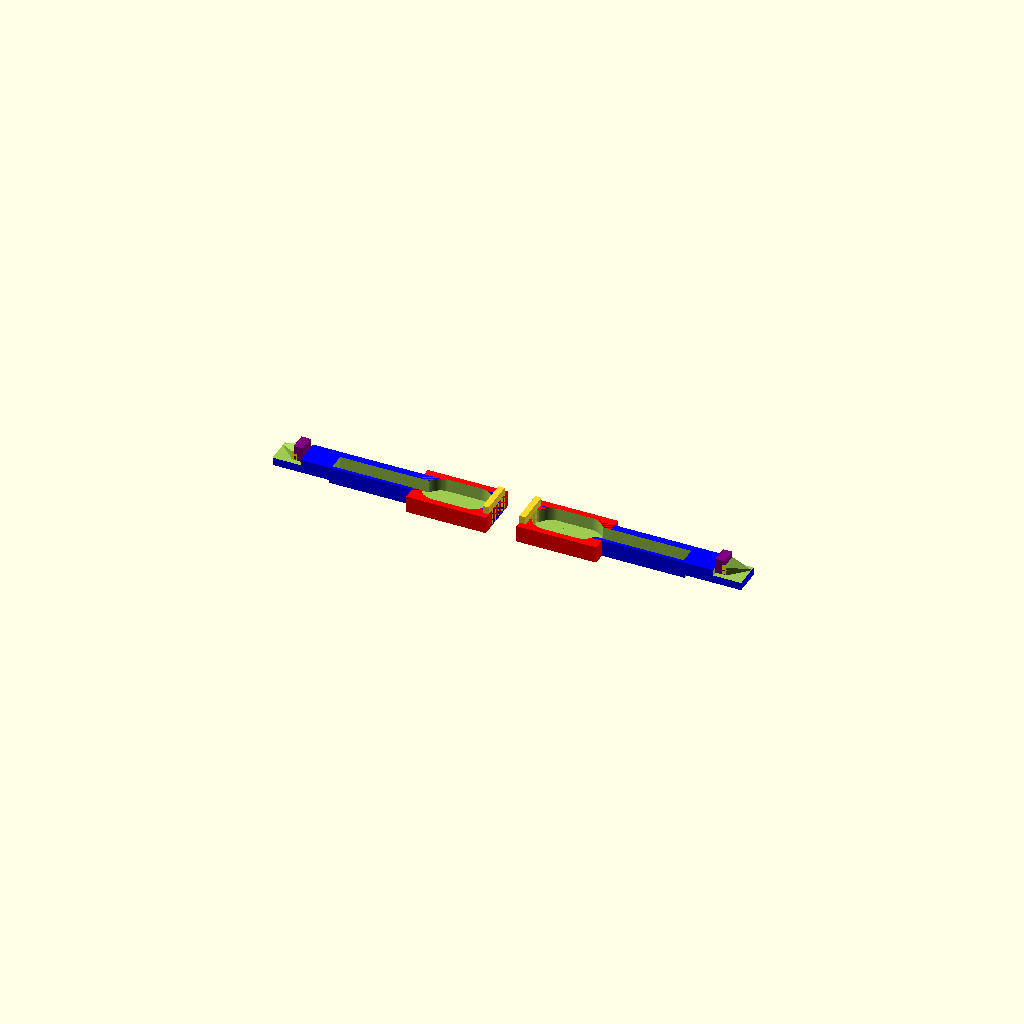
Cell 1: rendered with the file's own defaults.
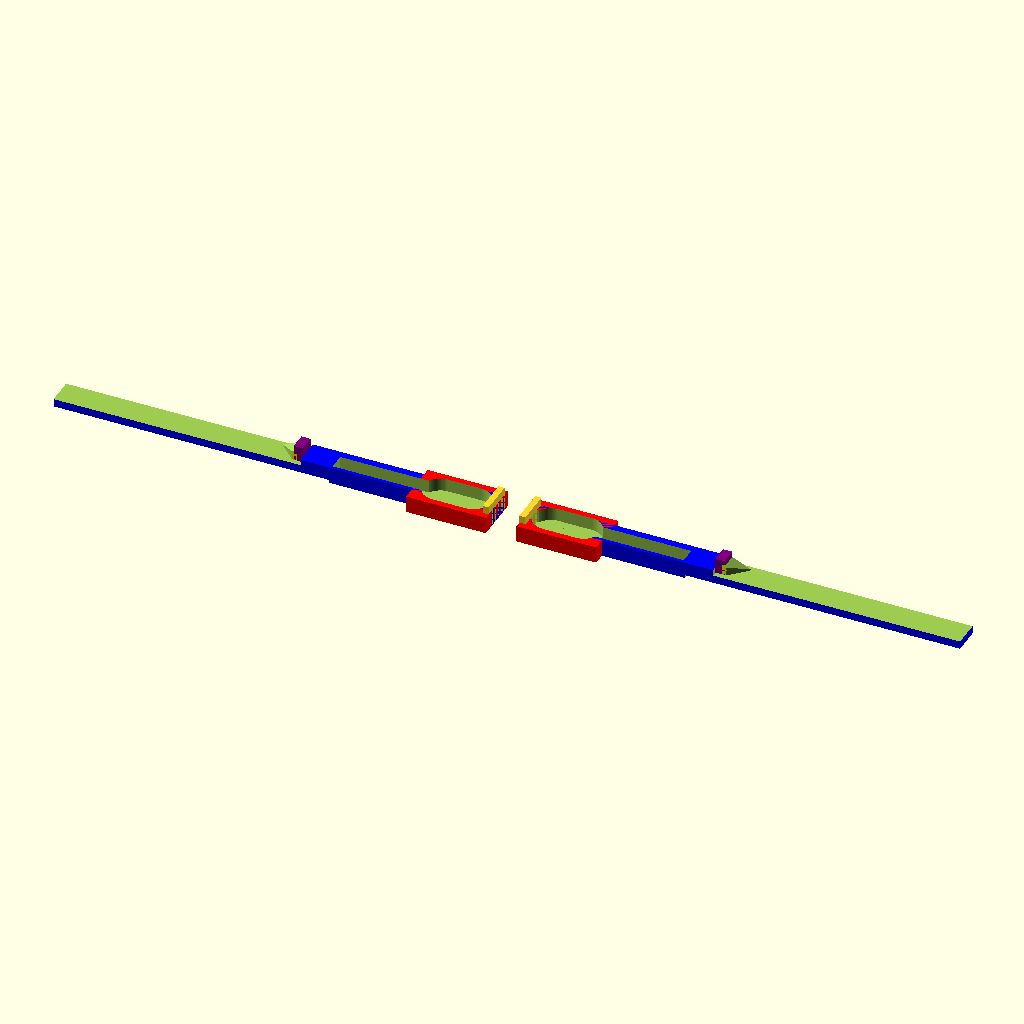
Cell 2: the same model with overall_length = 142.78.
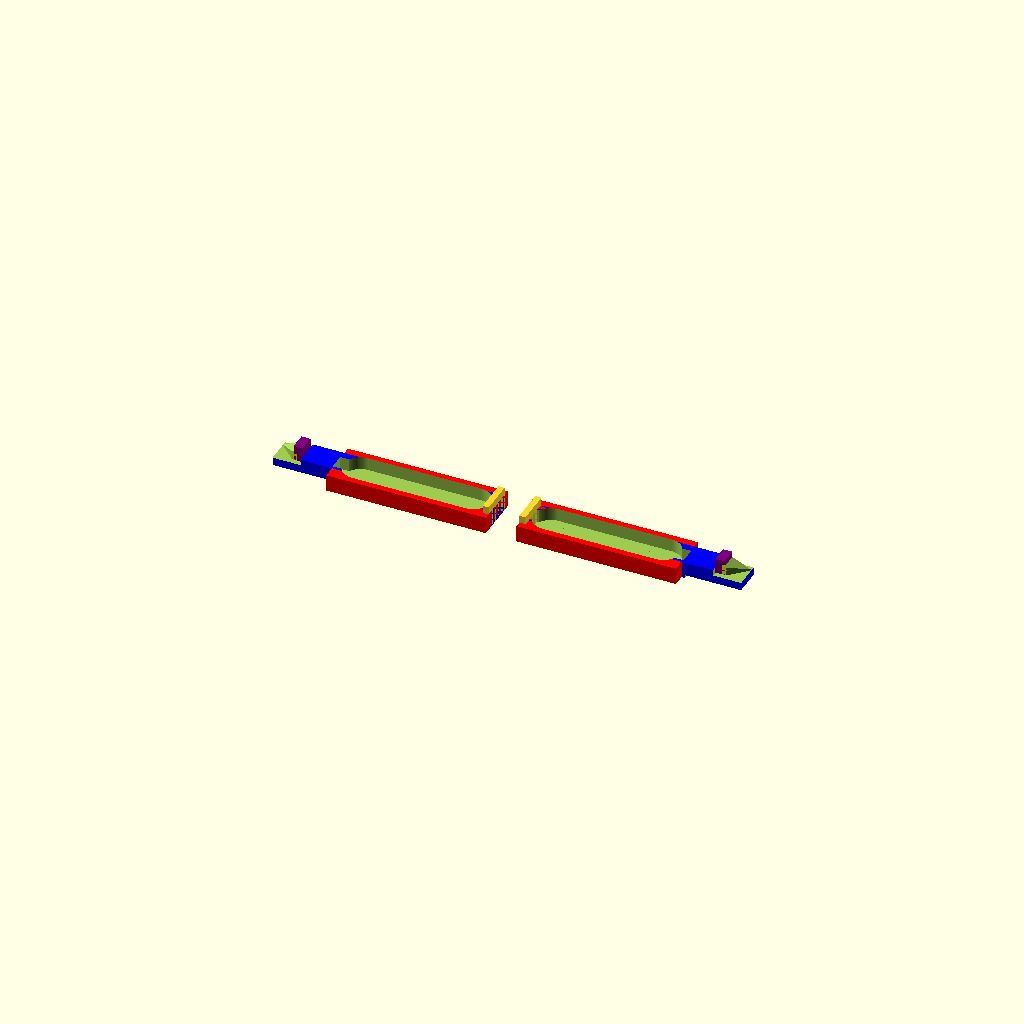
Cell 3: finger_section_length = 52 (everything else at default).
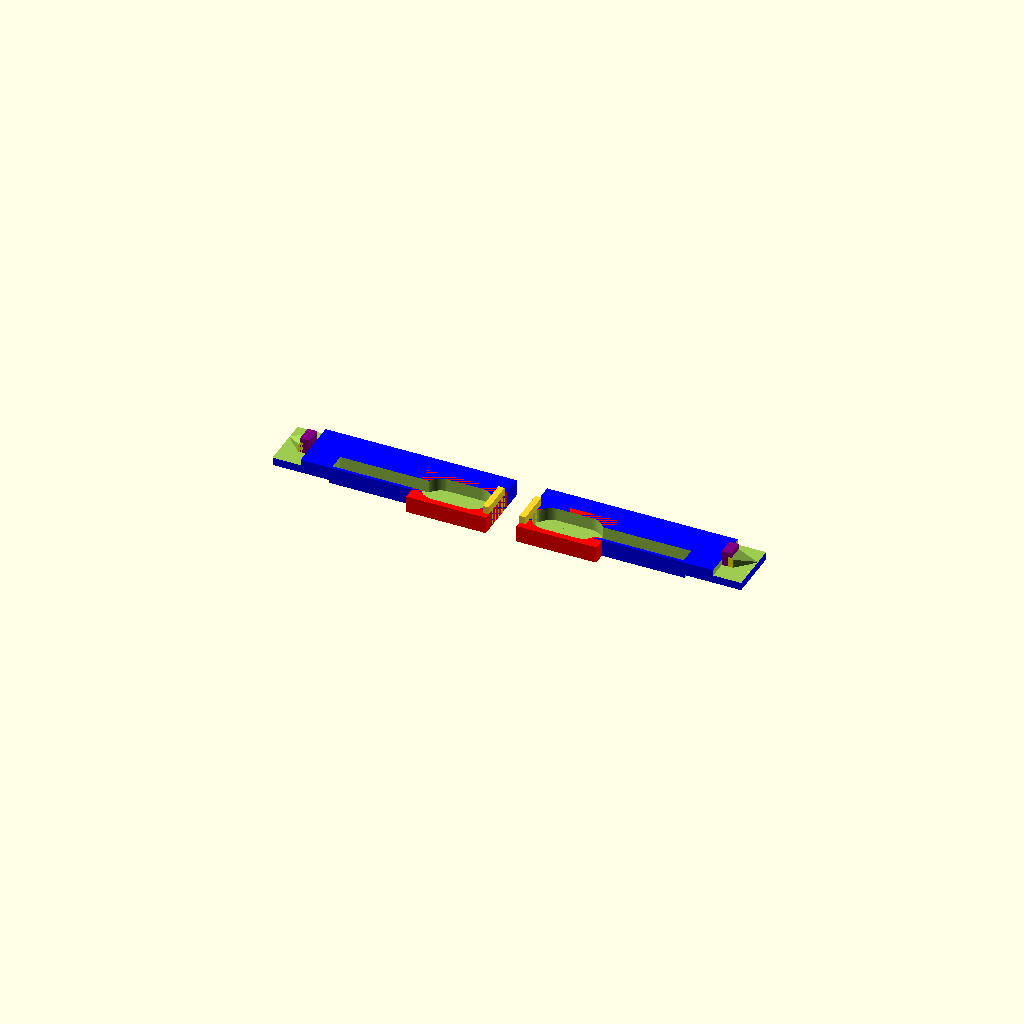
Cell 4 — slide_width set to 17.5, the other parameters unchanged.
One fixed orthographic camera (rotation 55°, 0°, 25°; colour scheme Cornfield) for every cell.
Source of the model, storm_window_slide.scad:
$fn=100;

overall_length = 71.39;
largest_width = 15.96 - 1/32*2.54*10;
finger_section_length = 26.0;
shoulder1 = 2.0;
shoulder2 = 4.75 - 1/32*2.54*10;
slide_width = 8.75;
spring_area_length = 50.23;
spring_area_width = 5.3;
height = 5.5;
base_height = 1.25;
wall_width = 2.0;
hook_width = 4.5;
hook_length = 6.81;
huge_height = 200;
start_under_cutout = 53.0;
start_over_cutout = 62.25;
under_cut_height = 1.0;
arrow_width = 5.4;
shelf_height = 2.6;

module create_slider() {
    difference() {
        union() {
            color("red") 
            cube([finger_section_length, largest_width, height]);
            color("blue")
            translate([0, shoulder2, 0]) {
                cube([overall_length, slide_width, height]);
            }
        }
        // Finger Hole
        translate([largest_width/2, wall_width, base_height]) {
            cube([finger_section_length - largest_width,
                  largest_width - 2*wall_width,
                  height]);
        }
        translate([largest_width/2, largest_width/2, base_height]){ 
            cylinder(h = huge_height, r = largest_width/2-wall_width);
        }
        translate([finger_section_length-largest_width/2, largest_width/2, base_height]){
            cylinder(h = huge_height, r = largest_width/2-wall_width);
        }
        // long notch
        translate([wall_width, shoulder2 + 1, base_height]) {
            cube([spring_area_length,
                  spring_area_width,
                  height]);
        }
        // under slot cut out
        translate([start_under_cutout, shoulder2-0.1, -0.1]) {
            cube([huge_height, 
                  slide_width + 0.2, 
                  under_cut_height + 0.1]);
        }
        // above slot cut out
        translate([start_over_cutout, 
                   shoulder2-0.1, 
                   under_cut_height + shelf_height]) {
            cube([huge_height, slide_width+0.2, huge_height]);
        }
    }

    translate([start_over_cutout, 
                shoulder2 + (slide_width - arrow_width)/2, 
                under_cut_height + shelf_height]) {
        // notch back
        color("purple") cube([3, arrow_width, 5]);
        // notch angled part
        difference() {
            color("yellow") translate([2, 0, 0]) {
                cube([7, arrow_width, 3.6]);
            }
            translate([2, -0.1, 3.6]) rotate([0, 25, 0]) {
                cube([7+1, arrow_width + 0.2, 10]);
            }
            translate([9, arrow_width, 0]) rotate([0, 0, -135]){
                cube([10, 10, 10]);
            }
        }
    }

    // Finger Pull cube
    translate([0, wall_width, 0]) {
        cube([2, largest_width - 2*wall_width, 8]);
    }
}

create_slider();

translate([-10, 0, 0]) mirror([1, 0, 0]) create_slider();
Parameter table extracted from the source (name, type, default, range or options):
overall_length: number, default 71.39
finger_section_length: number, default 26
shoulder1: number, default 2
slide_width: number, default 8.75
spring_area_length: number, default 50.23
spring_area_width: number, default 5.3
height: number, default 5.5
base_height: number, default 1.25
wall_width: number, default 2
hook_width: number, default 4.5
hook_length: number, default 6.81
huge_height: number, default 200
start_under_cutout: number, default 53
start_over_cutout: number, default 62.25
under_cut_height: number, default 1
arrow_width: number, default 5.4
shelf_height: number, default 2.6
